Run: headless pygame with SDL's dummy video driver; simulated clock (each Clock.tick advances the game by its frame time, no real sleeping); random seed 0; keys injected as events and as key.get_pressed() state; no mouse input.
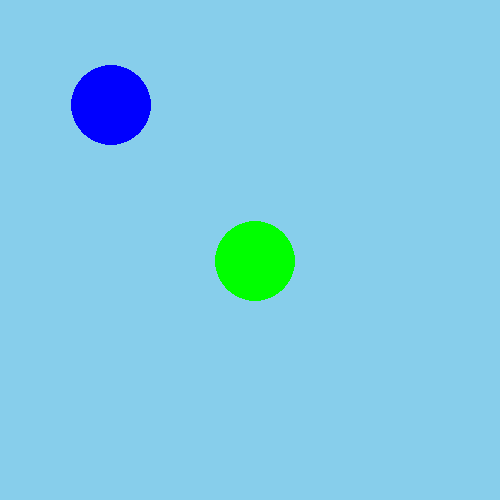
Frame 1 of 4 · flips 1–60 · no input
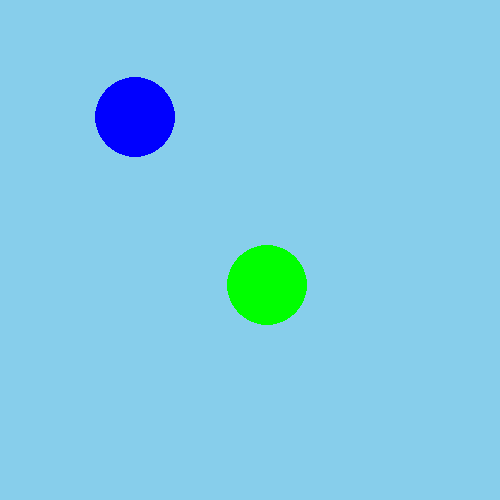
Frame 2 of 4 · flips 61–180 · tapped SPACE, RETURN · held RIGHT (→), D
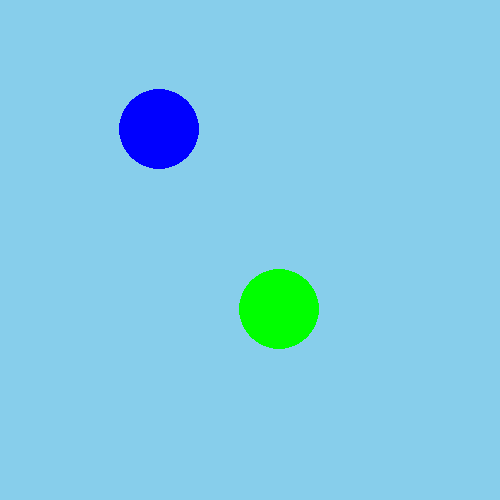
Frame 3 of 4 · flips 181–300 · held DOWN (↓), S
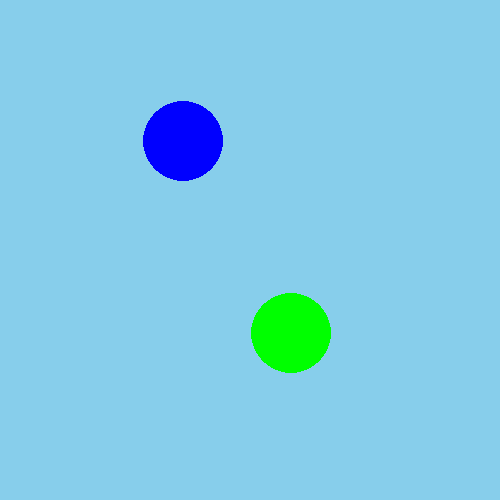
Frame 4 of 4 · flips 301–420 · held LEFT (←), A, UP (↑), W

The pygame program that drew these frames:

import pygame as pg


# Initialiserer/starter pygame
pg.init()

# Oppretter et vindu der vi skal "tegne" innholdet vårt
VINDU_BREDDE = 500
VINDU_HOYDE = 500
vindu = pg.display.set_mode([VINDU_BREDDE, VINDU_HOYDE])

class Ball:
    """Klasse for å representere en ball"""
    def __init__(self, x, y, xFart, yFart, radius, vindusobjekt, farge):
        """Konstruktør"""
        self.x = x
        self.y = y
        self.xFart = xFart
        self.yFart = yFart
        self.radius = radius
        self.vindusobjekt = vindusobjekt
        self.farge = farge

    def tegn(self):
        """Metode for å tegne ballen"""
        pg.draw.circle(self.vindusobjekt, self.farge, (self.x, self.y), self.radius)

    def flytt(self):
        """Metode for å flytte ballen"""
        # Sjekker om ballen er utenfor høyre/venstre kant
        if ((self.x - self.radius) <= 0) or ((self.x + self.radius) >= self.vindusobjekt.get_width()):
            self.xFart = -self.xFart
        elif ((self.y - self.radius) <= 0) or ((self.y + self.radius) >= self.vindusobjekt.get_height()):
            self.yFart = -self.yFart

        # Flytter ballen
        self.x += self.xFart
        self.y += self.yFart


# Lager et Ball-objekt
ball = Ball(250, 250, 0.1, 0.2, 40, vindu, (0, 255, 0))
ball2 = Ball(100, 100, 0.2, 0.1, 40, vindu, (0, 0, 255))

# Gjenta helt til brukeren lukker vinduet
fortsett = True
while fortsett:

    # Sjekker om brukeren har lukket vinduet
    for event in pg.event.get():
        if event.type == pg.QUIT:
            fortsett = False

    # Farger bakgrunnen lyseblå
    vindu.fill((135, 206, 235))

    # Tegner ballene før flytting
    ball.tegn()
    ball2.tegn()

    # Flytter ballene
    ball.flytt()
    ball2.flytt()

    # Oppdaterer alt innholdet i vinduet
    pg.display.flip()

# Avslutter pygame
pg.quit()
